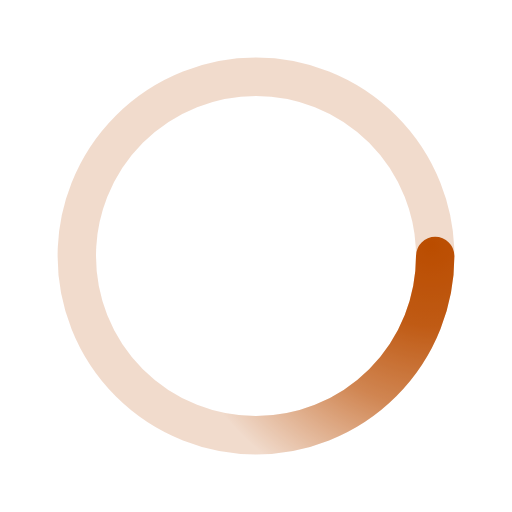
t = 0.00 s
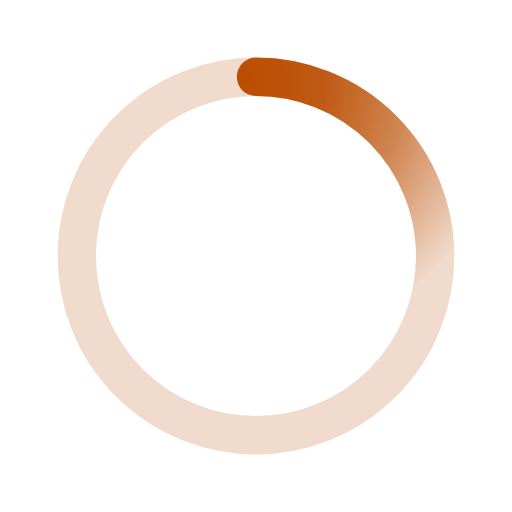
t = 0.50 s
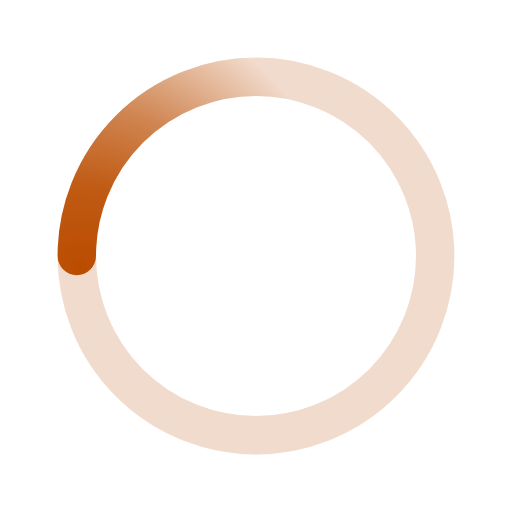
t = 1.00 s
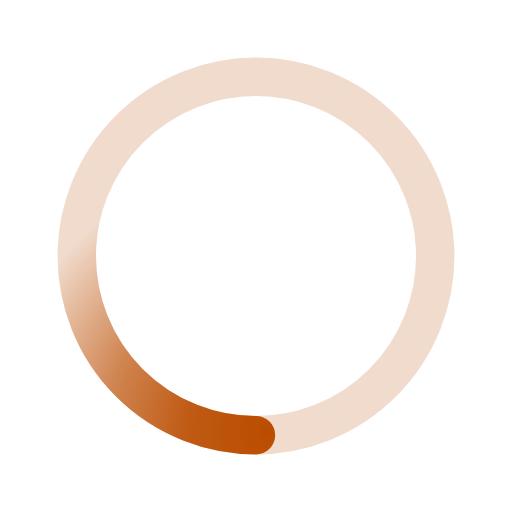
t = 1.50 s

The animated SVG that drew these frames (rendered in a browser with its animation timeline set to each time). Animation: 1 SMIL element (animateTransform=1); one cycle of 2.00 s, repeats indefinitely.

﻿<svg xmlns='http://www.w3.org/2000/svg' viewBox='0 0 200 200'><radialGradient id='a12' cx='.66' fx='.66' cy='.3125' fy='.3125' gradientTransform='scale(1.5)'><stop offset='0' stop-color='#BB4D00' style='--darkreader-inline-stopcolor: var(--darkreader-background-880088 #6d006d);' data-darkreader-inline-stopcolor=''></stop><stop offset='.3' stop-color='#BB4D00' stop-opacity='.9' style='--darkreader-inline-stopcolor: var(--darkreader-background-880088 #6d006d);' data-darkreader-inline-stopcolor=''></stop><stop offset='.6' stop-color='#BB4D00' stop-opacity='.6' style='--darkreader-inline-stopcolor: var(--darkreader-background-880088 #6d006d);' data-darkreader-inline-stopcolor=''></stop><stop offset='.8' stop-color='#BB4D00' stop-opacity='.3' style='--darkreader-inline-stopcolor: var(--darkreader-background-880088 #6d006d);' data-darkreader-inline-stopcolor=''></stop><stop offset='1' stop-color='#BB4D00' stop-opacity='0' style='--darkreader-inline-stopcolor: var(--darkreader-background-880088 #6d006d);' data-darkreader-inline-stopcolor=''></stop></radialGradient><circle transform-origin='center' fill='none' stroke='url(#a12)' stroke-width='15' stroke-linecap='round' stroke-dasharray='200 1000' stroke-dashoffset='0' cx='100' cy='100' r='70'><animateTransform type='rotate' attributeName='transform' calcMode='spline' dur='2' values='360;0' keyTimes='0;1' keySplines='0 0 1 1' repeatCount='indefinite'></animateTransform></circle><circle transform-origin='center' fill='none' opacity='.2' stroke='#BB4D00' stroke-width='15' stroke-linecap='round' cx='100' cy='100' r='70' style='--darkreader-inline-stroke: var(--darkreader-text-880088 #ff6dff);' data-darkreader-inline-stroke=''></circle></svg>